Run: headless pygame with SDL's dummy video driver; simulated clock (each Clock.tick advances the game by its frame time, no real sleeping); random seed 0; keys injected as events and as key.get_pressed() state; mouse plan: one left click at the window centre at the start of phase 2, then a move to the lower-right quarter at the start of phase 3.
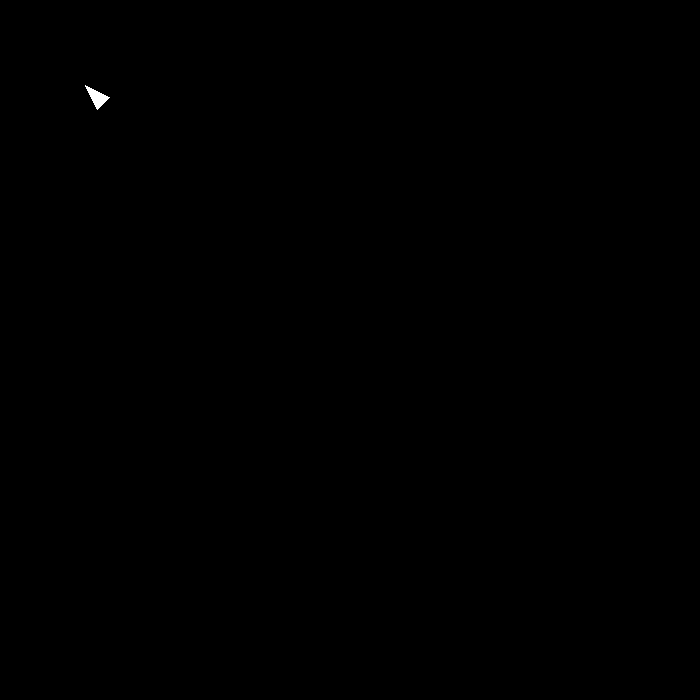
Frame 1 of 4 · flips 1–60 · no input
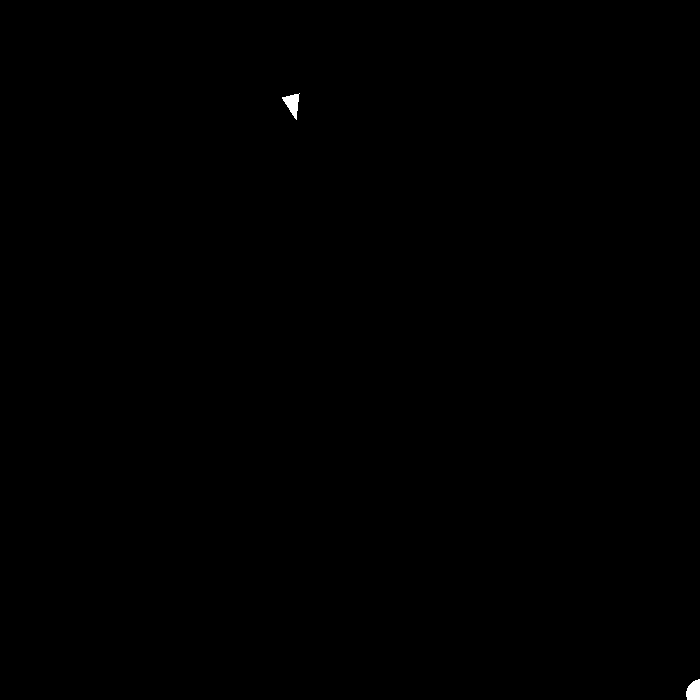
Frame 2 of 4 · flips 61–180 · clicked the window centre · tapped SPACE, RETURN · held RIGHT (→), D
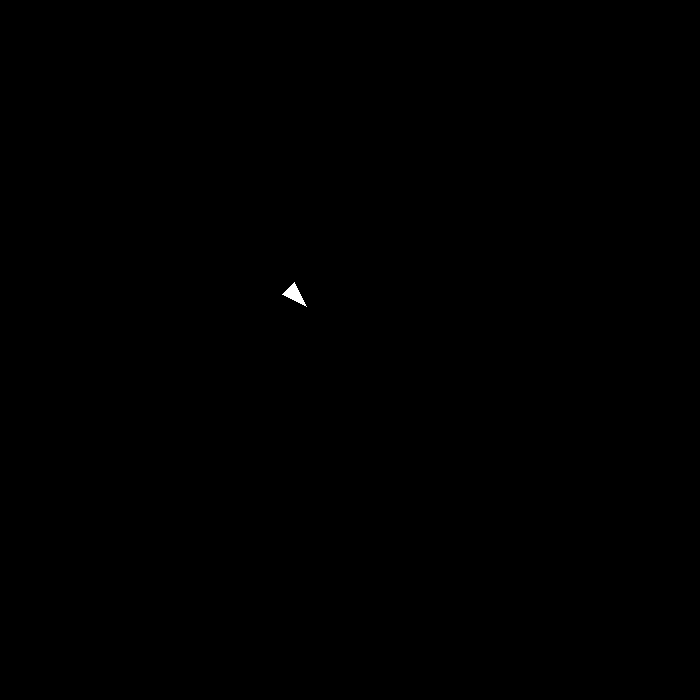
Frame 3 of 4 · flips 181–300 · moved the mouse to the lower-right quarter · held DOWN (↓), S
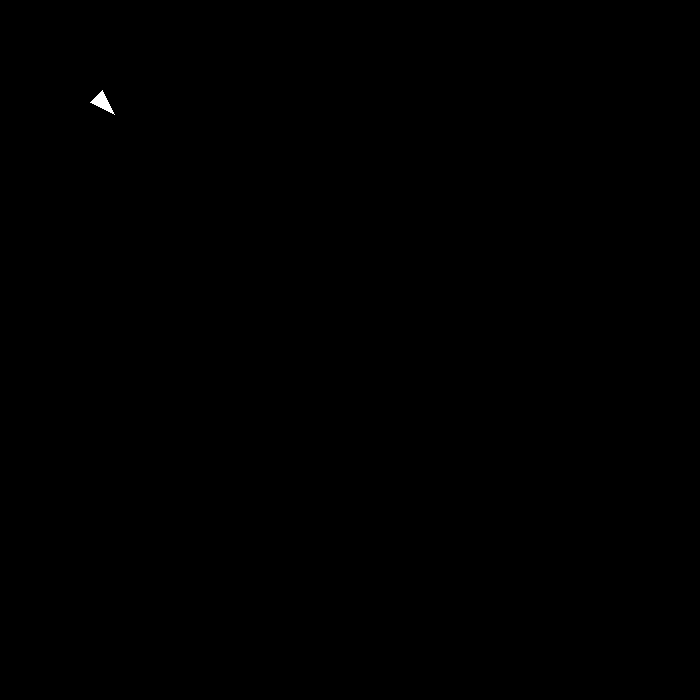
Frame 4 of 4 · flips 301–420 · held LEFT (←), A, UP (↑), W

The pygame program that drew these frames:

import pygame
import math


class PlayerShip:
    def __init__(self, starting_pos):
        self.starting_pos = starting_pos  # where we started, dunno why we save it yet
        self.current_pos = starting_pos  # current ship position
        self.points = [(-0.5, -0.866), (-0.5, 0.866), (2.0, 0.0)]  # triangle vertex
        self.scale = 10  # amount moving
        self.size = 1  # size of the ship
        self.score = 0  # player score

    def move(self, display, mouse_pos, pressed_keys, dt):
        mouse_vector = pygame.math.Vector2(mouse_pos)
        angle = pygame.math.Vector2().angle_to(mouse_vector - self.current_pos)

        if pressed_keys[pygame.K_w]:
            self.current_pos.y -= 100 * dt

        if pressed_keys[pygame.K_s]:
            self.current_pos.y += 100 * dt

        if pressed_keys[pygame.K_a]:
            self.current_pos.x -= 100 * dt

        if pressed_keys[pygame.K_d]:
            self.current_pos.x += 100 * dt

        rotated_point = [pygame.math.Vector2(p).rotate(angle) for p in self.points]
        triangle_points = [(self.current_pos + p * self.scale) for p in rotated_point]
        print(angle)
        pygame.draw.polygon(display, (255, 255, 255), triangle_points)
        return triangle_points[2]


class Projectile:
    def __init__(self, starting_pos, mouse_pos):
        self.starting_pos = starting_pos  # where we started, dunno why we save it yet
        self.current_pos = starting_pos  # current projectile position
        self.speed = 5
        self.radius = 15
        self.mouse_vector = pygame.math.Vector2(mouse_pos)
        self.angle = pygame.math.Vector2().angle_to(
            self.mouse_vector - self.current_pos
        )

    def shoot(self, display):
        pygame.draw.circle(display, (255, 255, 255), self.current_pos, self.radius)


disp = pygame.display.set_mode((700, 700))
clock = pygame.time.Clock()
run = True
player_pos = pygame.math.Vector2((100, 100))
player = PlayerShip(player_pos)
bullets = []

while run:
    for event in pygame.event.get():
        if event.type == pygame.QUIT:
            run = False

    # seteo vars generales
    mouse_position = pygame.mouse.get_pos()
    keys = pygame.key.get_pressed()
    dt = clock.tick(60) / 1000

    # surface
    pygame.Surface.fill(disp, (0, 0, 0))
    point = player.move(disp, mouse_position, keys, dt)

    if pygame.mouse.get_pressed()[0]:
        if len(bullets) < 10:
            bullets.append(Projectile(point, mouse_position))

    for bullet in bullets:
        bullet.current_pos = pygame.math.Vector2(
            [x + bullet.speed for x in bullet.current_pos]
        )

        if all(i >= 700 for i in bullet.current_pos) or all(
            i <= 0 for i in bullet.current_pos
        ):
            bullets.pop(bullets.index(bullet))

    for bullet in bullets:
        print(len(bullets))
        bullet.shoot(disp)
    # print(mouse_position)
    pygame.display.update()
